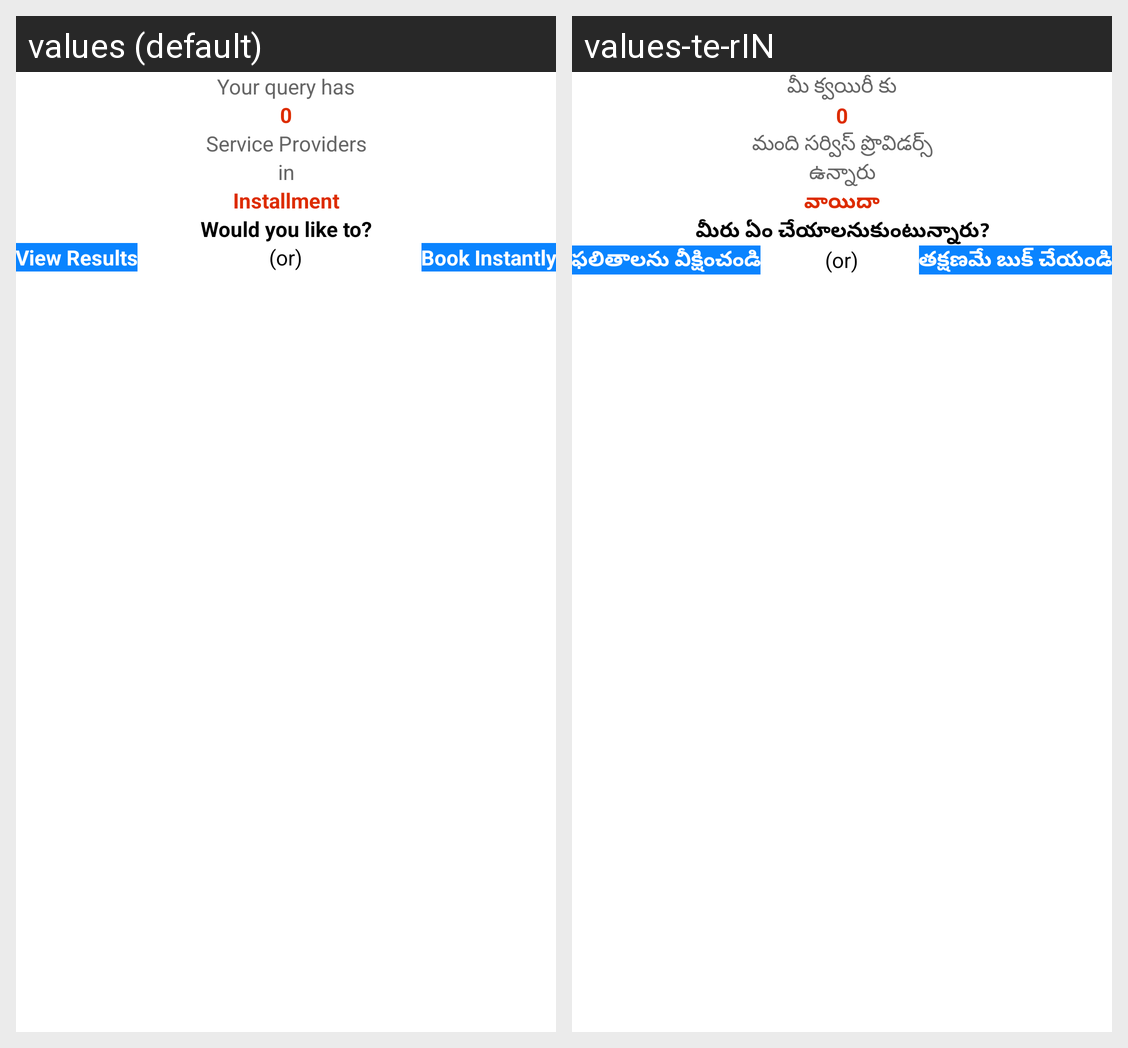

Locale-by-locale string values for the Android screen shown in this grid:
Android screen res/layout/search_type_dialog.xml rendered under 2 locales, left to right: values (default), values-te-rIN. Device: Nexus 5 (rendered at 1080×1920; each locale shown at half size, 540×960, under a caption strip naming it); theme Theme.Satrango.
Strings drawn on this screen, with the default value and each locale's value (text and hints the layout hard-codes, and strings that could not be matched under every locale, appear in the picture but are not listed):

you_query_has
  values: Your query has
  values-te-rIN: మీ క్వయిరీ కు

_0
  values: 0
  values-te-rIN: 0

service_providers
  values: Service Providers
  values-te-rIN: మంది సర్విస్ ప్రొవిడర్స్

in
  values: in
  values-te-rIN: ఉన్నారు

installment
  values: Installment
  values-te-rIN: వాయిదా

would_you_like_to
  values: Would you like to?
  values-te-rIN: మీరు ఏం చేయాలనుకుంటున్నారు?

view_results
  values: View Results
  values-te-rIN: ఫలితాలను వీక్షించండి

book_instantly
  values: Book Instantly
  values-te-rIN: తక్షణమే బుక్ చేయండి
